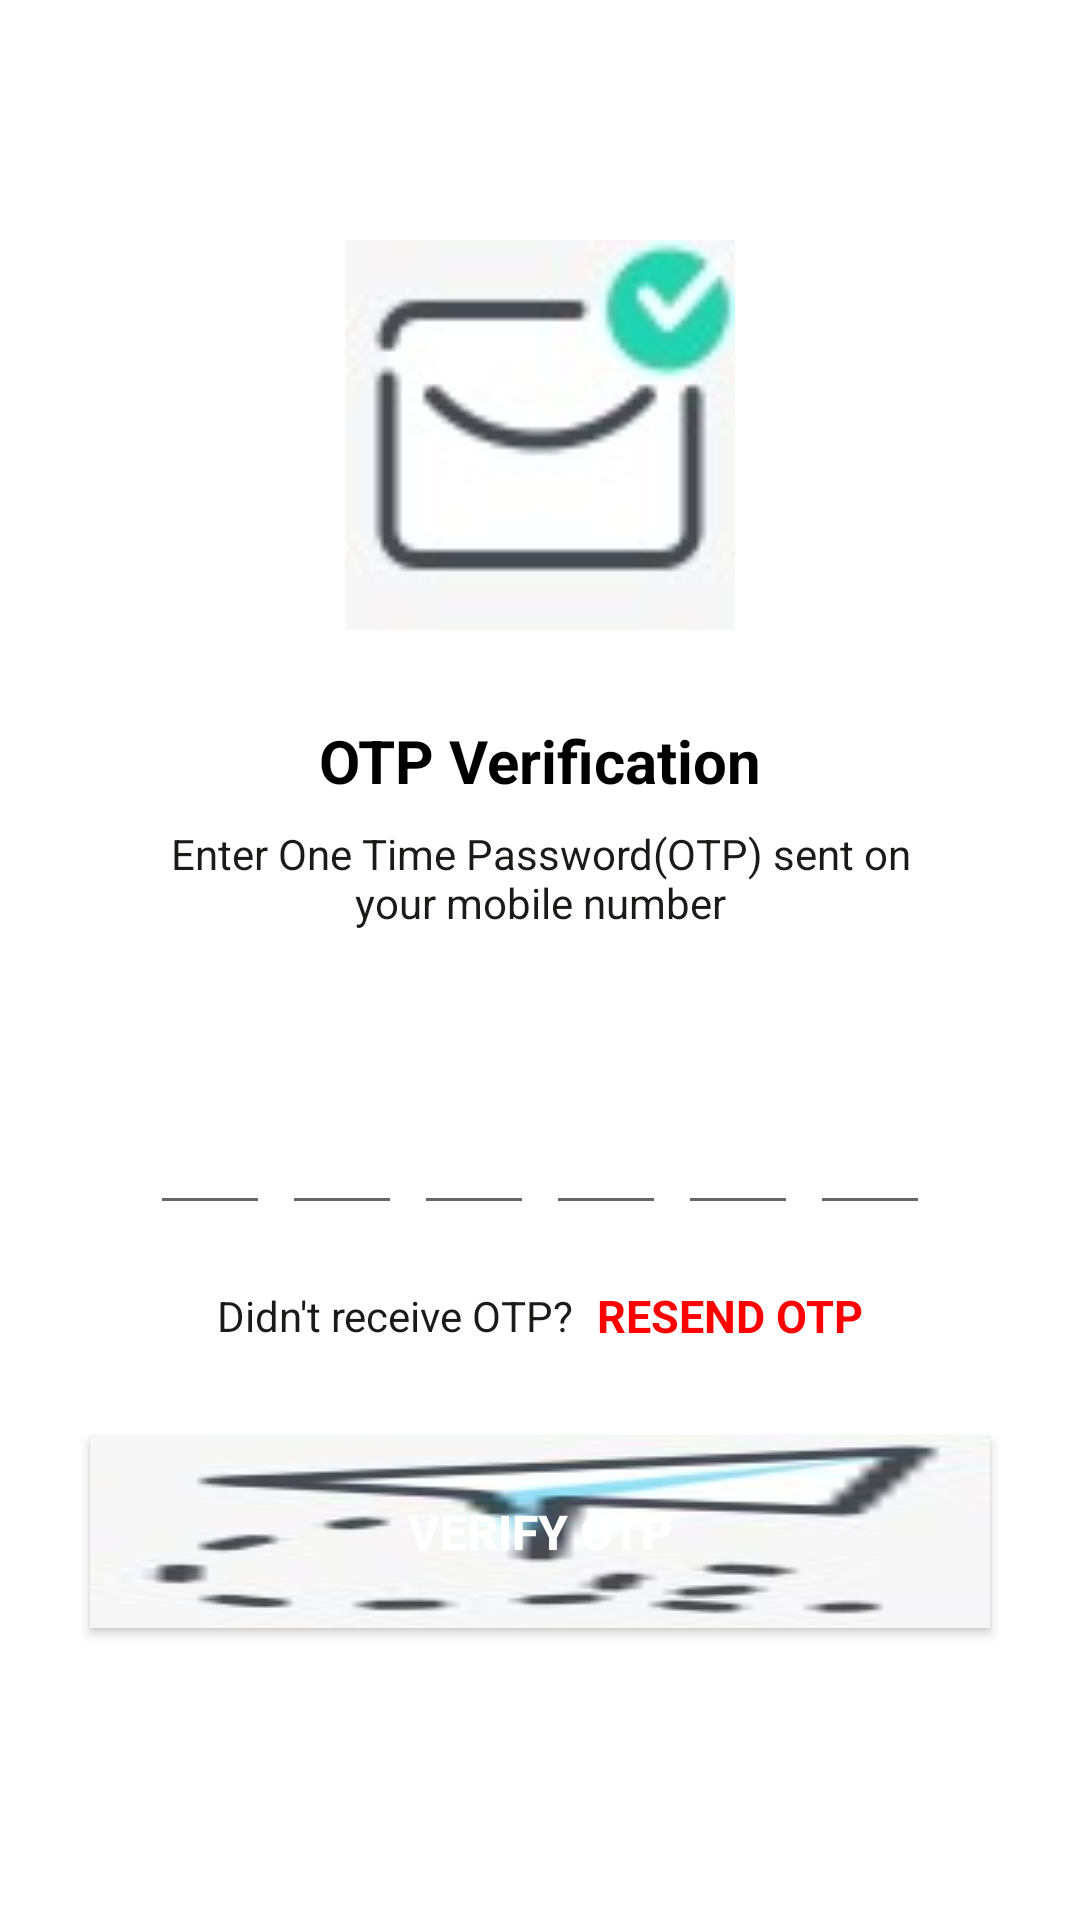

Produce the Android XML layout that renders to this screen, including the resource entries it uses.
<!-- AndroidManifest.xml: application theme Theme.EasyAdmission -->
<!-- res/layout/activity_verify_o_t_p.xml -->
<?xml version="1.0" encoding="utf-8"?>

<ScrollView xmlns:android="http://schemas.android.com/apk/res/android"
android:overScrollMode="never"
android:scrollbars="none"
xmlns:tools="http://schemas.android.com/tools"
android:layout_width="match_parent"
android:layout_height="match_parent"
tools:context=".Student.VerifyOTPActivity">
<LinearLayout
    android:layout_width="match_parent"
    android:layout_height="wrap_content"
    android:gravity="center_horizontal"
    android:orientation="vertical"
    >
    <ImageView
        android:layout_width="130dp"
        android:layout_height="130dp"
        android:layout_marginTop="80dp"
        android:contentDescription="@string/app_name"
        android:src="@drawable/otpreceived"
        ></ImageView>
    <TextView
        android:layout_width="wrap_content"
        android:layout_height="wrap_content"
        android:layout_marginTop="30dp"
        android:text="OTP Verification"
        android:textColor="@color/black"
        android:textSize="20sp"
        android:textStyle="bold"

        ></TextView>
    <TextView
        android:layout_width="match_parent"
        android:layout_height="wrap_content"
        android:layout_marginStart="50dp"
        android:layout_marginTop="8dp"
        android:layout_marginEnd="50dp"
        android:gravity="center"
        android:text="Enter One Time Password(OTP) sent on your mobile number"
        android:textSize="14sp"
        android:textColor="#1C1919"
        ></TextView>
    <TextView
        android:id="@+id/textMobile"
        android:layout_width="match_parent"
        android:layout_height="wrap_content"
        android:layout_marginStart="50dp"
        android:layout_marginTop="4dp"
        android:layout_marginEnd="50dp"
        android:gravity="center"
        android:textColor="@color/main"
        android:textSize="14sp"
        android:textStyle="bold"
        ></TextView>
    <LinearLayout
        android:layout_width="match_parent"
        android:layout_height="wrap_content"
        android:layout_marginTop="30dp"
        android:gravity="center"
        android:orientation="horizontal">
        <EditText
            android:id="@+id/inputCode1"
            android:layout_width="40dp"
            android:layout_height="45dp"
            android:gravity="center"
            android:imeOptions="actionNext"
            android:importantForAutofill="no"
            android:inputType="number"
            android:maxLength="1"
            android:textColor="@color/main"
            android:textSize="24sp"
            android:textStyle="bold"
            tools:ignore="LabelFor"></EditText>
        <EditText
            android:id="@+id/inputCode2"
            android:layout_width="40dp"
            android:layout_height="45dp"
            android:layout_marginStart="4dp"
            android:gravity="center"
            android:imeOptions="actionNext"
            android:importantForAutofill="no"
            android:inputType="number"
            android:maxLength="1"
            android:textColor="@color/main"
            android:textSize="24sp"
            android:textStyle="bold"
            tools:ignore="LabelFor"></EditText>

        <EditText
            android:id="@+id/inputCode3"
            android:layout_width="40dp"
            android:layout_height="45dp"
            android:gravity="center"
            android:layout_marginStart="4dp"
            android:imeOptions="actionNext"
            android:importantForAutofill="no"
            android:inputType="number"
            android:maxLength="1"
            android:textColor="@color/main"
            android:textSize="24sp"
            android:textStyle="bold"
            tools:ignore="LabelFor"></EditText>

        <EditText
            android:id="@+id/inputCode4"
            android:layout_width="40dp"
            android:layout_height="45dp"
            android:gravity="center"
            android:imeOptions="actionNext"
            android:importantForAutofill="no"
            android:inputType="number"
            android:maxLength="1"
            android:textColor="@color/main"
            android:layout_marginStart="4dp"
            android:textSize="24sp"
            android:textStyle="bold"
            tools:ignore="LabelFor"></EditText>
        <EditText
            android:id="@+id/inputCode5"
            android:layout_width="40dp"
            android:layout_height="45dp"
            android:layout_marginStart="4dp"
            android:gravity="center"
            android:imeOptions="actionNext"
            android:importantForAutofill="no"
            android:inputType="number"
            android:maxLength="1"
            android:textColor="@color/main"
            android:textSize="24sp"
            android:textStyle="bold"
            tools:ignore="LabelFor"></EditText>
        <EditText
            android:id="@+id/inputCode6"
            android:layout_width="40dp"
            android:layout_height="45dp"
            android:gravity="center"
            android:layout_marginStart="4dp"
            android:imeOptions="actionDone"
            android:importantForAutofill="no"
            android:inputType="number"
            android:maxLength="1"
            android:textColor="@color/main"
            android:textSize="24sp"
            android:textStyle="bold"
            tools:ignore="LabelFor"></EditText>
    </LinearLayout>
    <LinearLayout
        android:layout_width="match_parent"
        android:layout_height="wrap_content"
        android:layout_marginTop="20dp"
        android:gravity="center"
        android:orientation="horizontal"
        >
        <TextView
            android:layout_width="wrap_content"
            android:layout_height="wrap_content"
            android:text="Didn't receive OTP?"
            android:textColor="#1C1919"
            android:textSize="14sp"
            ></TextView>

        <TextView
            android:id="@+id/ResendOTP"
            android:layout_width="wrap_content"
            android:layout_height="wrap_content"
            android:layout_marginStart="8dp"
            android:text="RESEND OTP"
            android:textColor="#FF0000"
            android:textSize="15sp"
            android:textStyle="bold"></TextView>
    </LinearLayout>
    <FrameLayout
        android:layout_width="match_parent"
        android:layout_height="wrap_content">
        <Button
            android:id="@+id/VerifyOTP"
            android:layout_width="match_parent"
            android:layout_height="wrap_content"
            android:layout_margin="30dp"
            android:background="@drawable/bg_otp_btn"
            android:text="VERIFY OTP"
            android:textColor="@color/white"
            android:textSize="16sp"
            android:textStyle="bold"
            ></Button>
        <ProgressBar
            android:layout_width="40dp"
            android:layout_height="40dp"
            android:id="@+id/progressbar"
            android:layout_gravity="center"
            android:visibility="gone"></ProgressBar>
    </FrameLayout>
</LinearLayout>


</ScrollView>
<!-- resources referenced by this layout -->
<resources>
  <color name="black">#FF000000</color>
  <color name="main">#043850</color>
  <color name="white">#FFFFFFFF</color>
  <!-- drawable bg_otp_btn: jpg bitmap (drawable, 2554 bytes) -->
  <!-- drawable otpreceived: jpg bitmap (drawable, 2299 bytes) -->
  <string name="app_name">EasyAdmission</string>
  <style name="Theme.EasyAdmission" parent="Theme.MaterialComponents.DayNight.NoActionBar">
          
          <item name="colorPrimary">@color/purple_500</item>
          <item name="colorPrimaryVariant">@color/purple_700</item>
          <item name="colorOnPrimary">@color/white</item>
          
          <item name="colorSecondary">@color/teal_200</item>
          <item name="colorSecondaryVariant">@color/teal_700</item>
          <item name="colorOnSecondary">@color/black</item>
          
          <item name="android:statusBarColor" tools:targetApi="l">#043850</item>
          
      </style>
  <color name="purple_500">#FF6200EE</color>
  <color name="purple_700">#FF3700B3</color>
  <color name="teal_200">#FF03DAC5</color>
  <color name="teal_700">#FF018786</color>
</resources>
